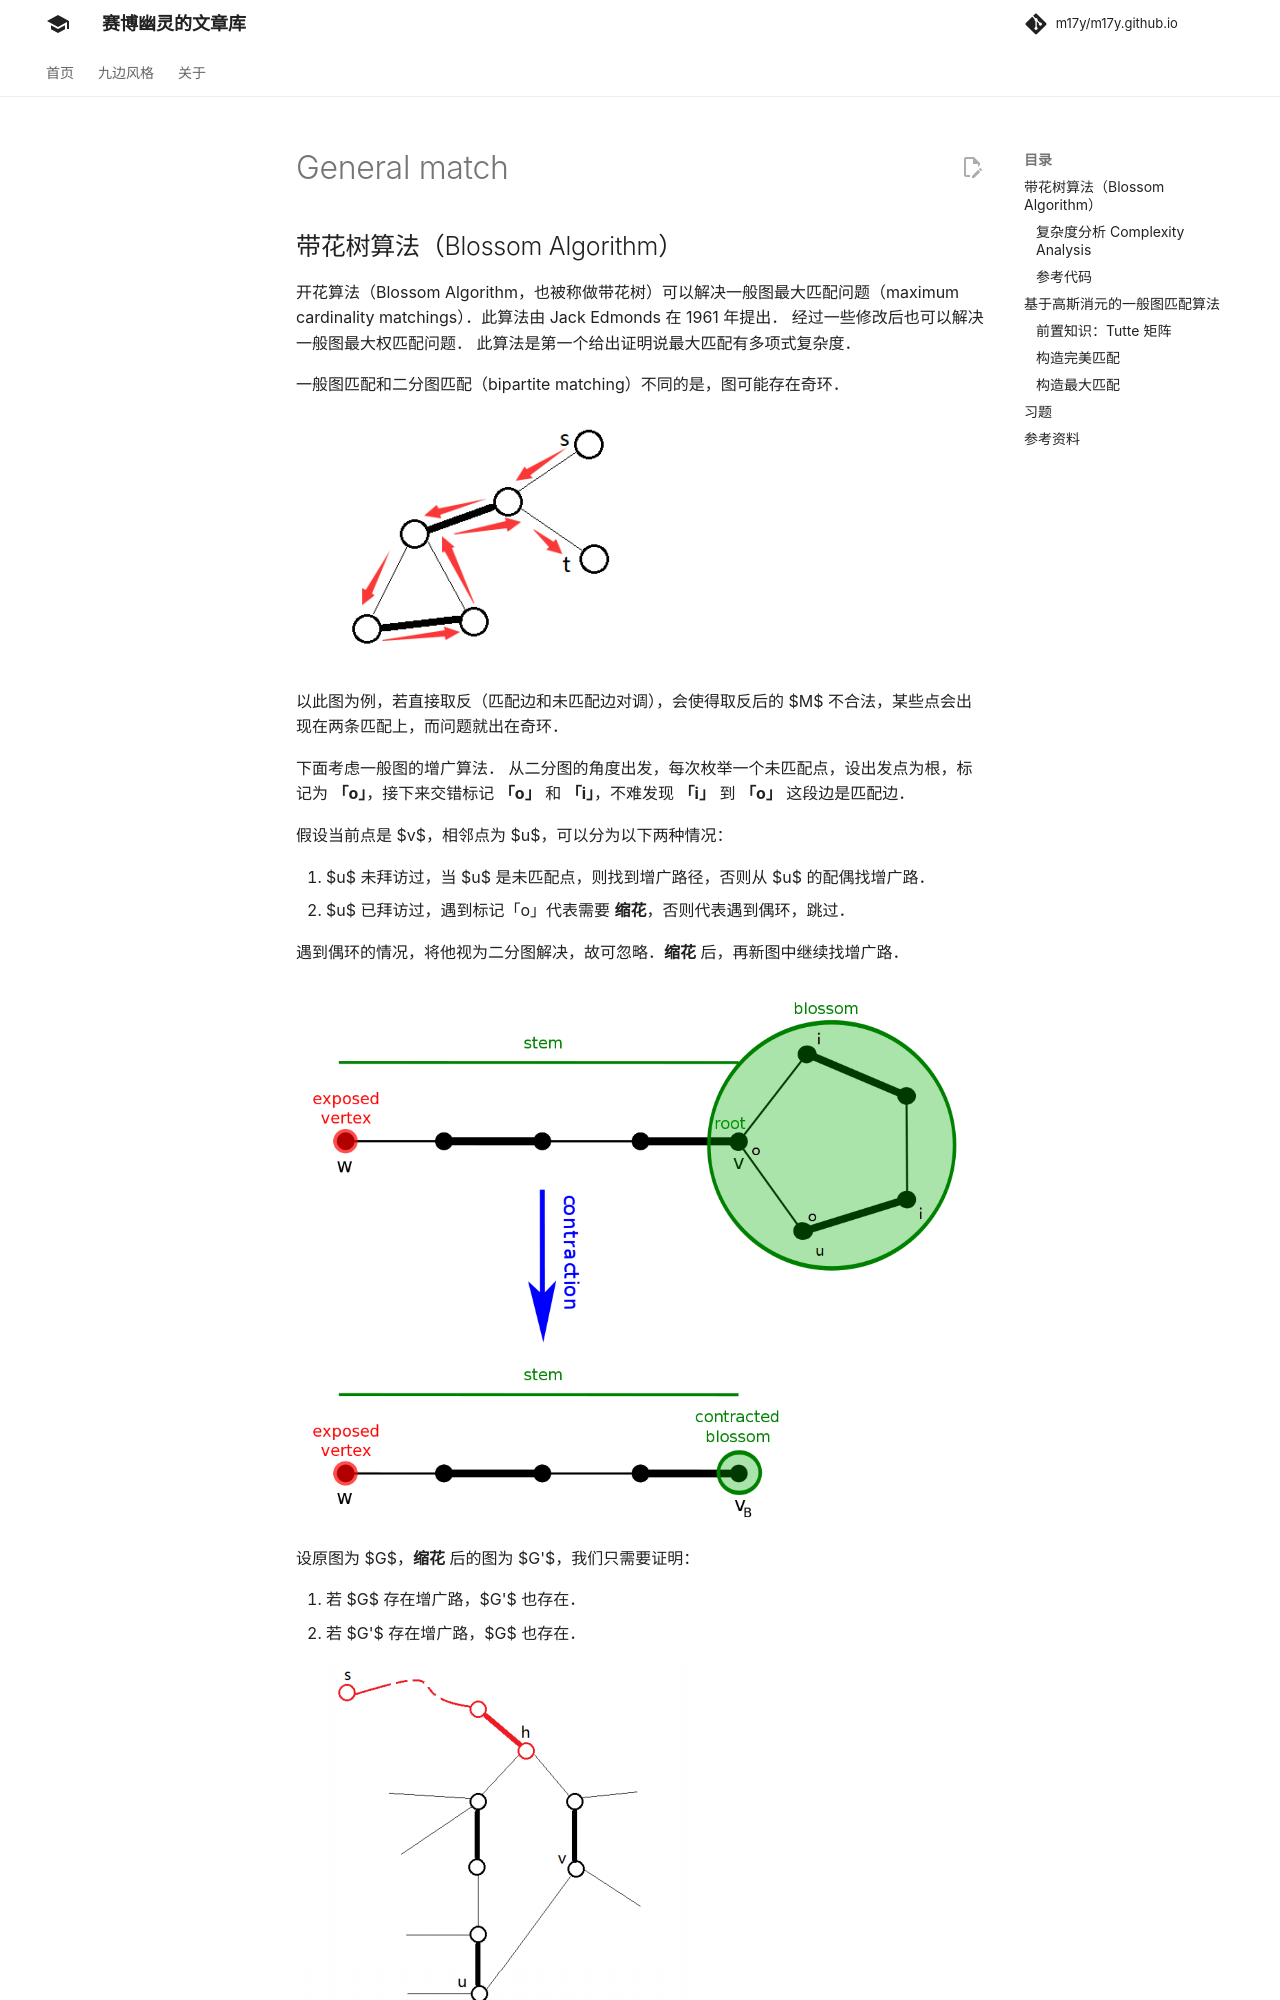

repository: m17y/m17y.github.io · page: graph/graph-matching/general-match/index.html · generator: mkdocs

author: H-J-Granger, accelsao, Ir1d, Early0v0, Henry-ZHR, HeliumOI, AntiLeaf

## 带花树算法（Blossom Algorithm）

开花算法（Blossom Algorithm，也被称做带花树）可以解决一般图最大匹配问题（maximum cardinality matchings）。此算法由 Jack Edmonds 在 1961 年提出。
经过一些修改后也可以解决一般图最大权匹配问题。
此算法是第一个给出证明说最大匹配有多项式复杂度。

一般图匹配和二分图匹配（bipartite matching）不同的是，图可能存在奇环。

![general-matching-1](./images/general-matching-1.png)

以此图为例，若直接取反（匹配边和未匹配边对调），会使得取反后的 $M$ 不合法，某些点会出现在两条匹配上，而问题就出在奇环。

下面考虑一般图的增广算法。
从二分图的角度出发，每次枚举一个未匹配点，设出发点为根，标记为 **「o」**，接下来交错标记 **「o」** 和 **「i」**，不难发现 **「i」** 到 **「o」** 这段边是匹配边。

假设当前点是 $v$，相邻点为 $u$，可以分为以下两种情况：

1.  $u$ 未拜访过，当 $u$ 是未匹配点，则找到增广路径，否则从 $u$ 的配偶找增广路。
2.  $u$ 已拜访过，遇到标记「o」代表需要 **缩花**，否则代表遇到偶环，跳过。

遇到偶环的情况，将他视为二分图解决，故可忽略。**缩花** 后，再新图中继续找增广路。

![general-matching-2](./images/general-matching-2.png)

设原图为 $G$，**缩花** 后的图为 $G'$，我们只需要证明：

1.  若 $G$ 存在增广路，$G'$ 也存在。
2.  若 $G'$ 存在增广路，$G$ 也存在。

![general-matching-3](./images/general-matching-3.png)

设非树边（形成环的那条边）为 $(u,v)$，定义花根 $h=LCA(u,v)$。
奇环是交替的，有且仅有 $h$ 的两条邻边类型相同，都是非匹配边。
那么进入 $h$ 的树边肯定是匹配边，环上除了 $h$ 以外其他点往环外的边都是非匹配边。

观察可知，从环外的边出去有两种情况，顺时针或逆时针。

![general-matching-4](./images/general-matching-4.png)

于是 **缩花** 与 **不缩花** 都不影响正确性。

实作上找到 **花** 以后我们不需要真的 **缩花**，可以用数组纪录每个点在以哪个点为根的那朵花中。

### 复杂度分析 Complexity Analysis

每次找增广路，遍历所有边，遇到 **花** 会维护 **花** 上的点，$O(|E|^2)$。

枚举所有未匹配点做增广路，总共 $O(|V||E|^2)$。
